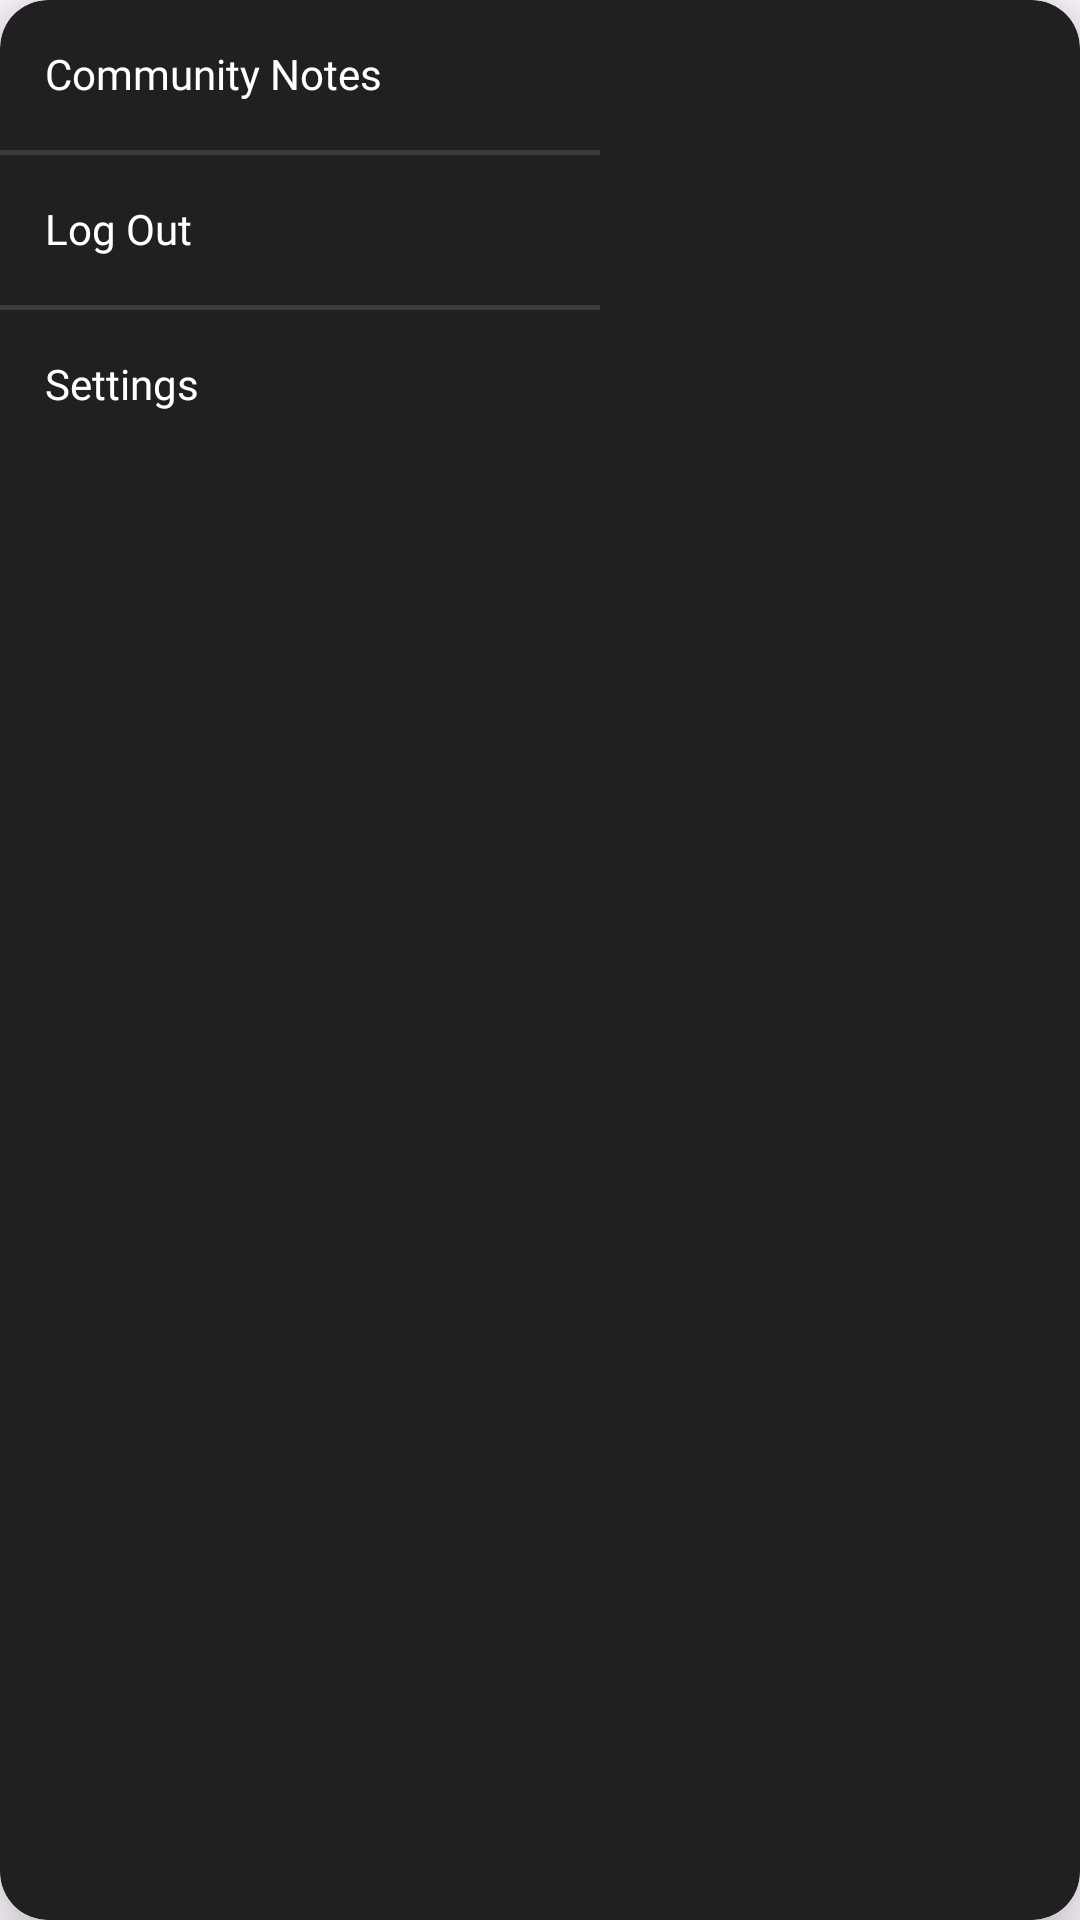

This screen was rendered from an Android layout file. Write that file and the resources it references.
<!-- AndroidManifest.xml: application theme Theme.Notes -->
<!-- res/layout/menulayout.xml -->
<?xml version="1.0" encoding="utf-8"?>
<com.google.android.material.circularreveal.cardview.CircularRevealCardView xmlns:android="http://schemas.android.com/apk/res/android"
    android:layout_width="200dp"
    android:layout_height="wrap_content"
    xmlns:app="http://schemas.android.com/apk/res-auto"
    android:backgroundTint="@color/dark_grey"
    app:cardCornerRadius="16dp"
    app:strokeWidth="0dp"
    android:layout_gravity="end"
    app:cardElevation="12dp">

    <LinearLayout
        android:layout_width="200dp"
        android:layout_height="wrap_content"
        android:orientation="vertical">
        <TextView
            android:id="@+id/ComNotes"
            android:layout_width="match_parent"
            android:layout_height="50dp"
            android:text="Community Notes"
            android:paddingTop="15dp"
            android:paddingStart="15dp"
            android:textColor="@color/white"
            android:fontFamily="@font/prompt"
            android:textSize="14dp"/>


        <View
            android:id="@+id/divider3"
            android:layout_width="match_parent"
            android:layout_height="1.5dp"
            android:backgroundTint="@color/white"
            android:background="?android:attr/listDivider" />

        <TextView
            android:id="@+id/SignOut"
            android:layout_width="match_parent"
            android:layout_height="50dp"
            android:text="Log Out"
            android:paddingTop="15dp"
            android:paddingStart="15dp"
            android:textColor="@color/white"
            android:fontFamily="@font/prompt"
            android:textSize="14dp"/>
        <View
            android:id="@+id/divider4"
            android:layout_width="match_parent"
            android:layout_height="1.5dp"
            android:backgroundTint="@color/white"
            android:background="?android:attr/listDivider" />
        <TextView
            android:id="@+id/settingsLL"
            android:layout_width="match_parent"
            android:layout_height="50dp"
            android:text="Settings"
            android:paddingTop="15dp"
            android:paddingStart="15dp"
            android:textColor="@color/white"
            android:fontFamily="@font/prompt"
            android:textSize="14dp"/>

    </LinearLayout>

</com.google.android.material.circularreveal.cardview.CircularRevealCardView>
<!-- resources referenced by this layout -->
<resources>
  <color name="dark_grey">#202020</color>
  <color name="white">#FFFFFFFF</color>
  <style name="Theme.Notes" parent="Base.Theme.Notes">
          <item name="popupMenuBackground">@drawable/menu_background</item>
      </style>
  <style name="Base.Theme.Notes" parent="Theme.Material3.DayNight.NoActionBar">
          
          
  
      </style>
  <!-- drawable menu_background (drawable) -->
  <?xml version="1.0" encoding="utf-8"?>
  <shape xmlns:android="http://schemas.android.com/apk/res/android">
      <solid
          android:color="@color/lightYellow"/>
      <corners android:radius="16dp"/>
      <stroke android:color="@color/black"
          android:width="0.1dp"/>
  </shape>
  <color name="lightYellow">#F5F0BB</color>
  <color name="black">#FF000000</color>
</resources>
